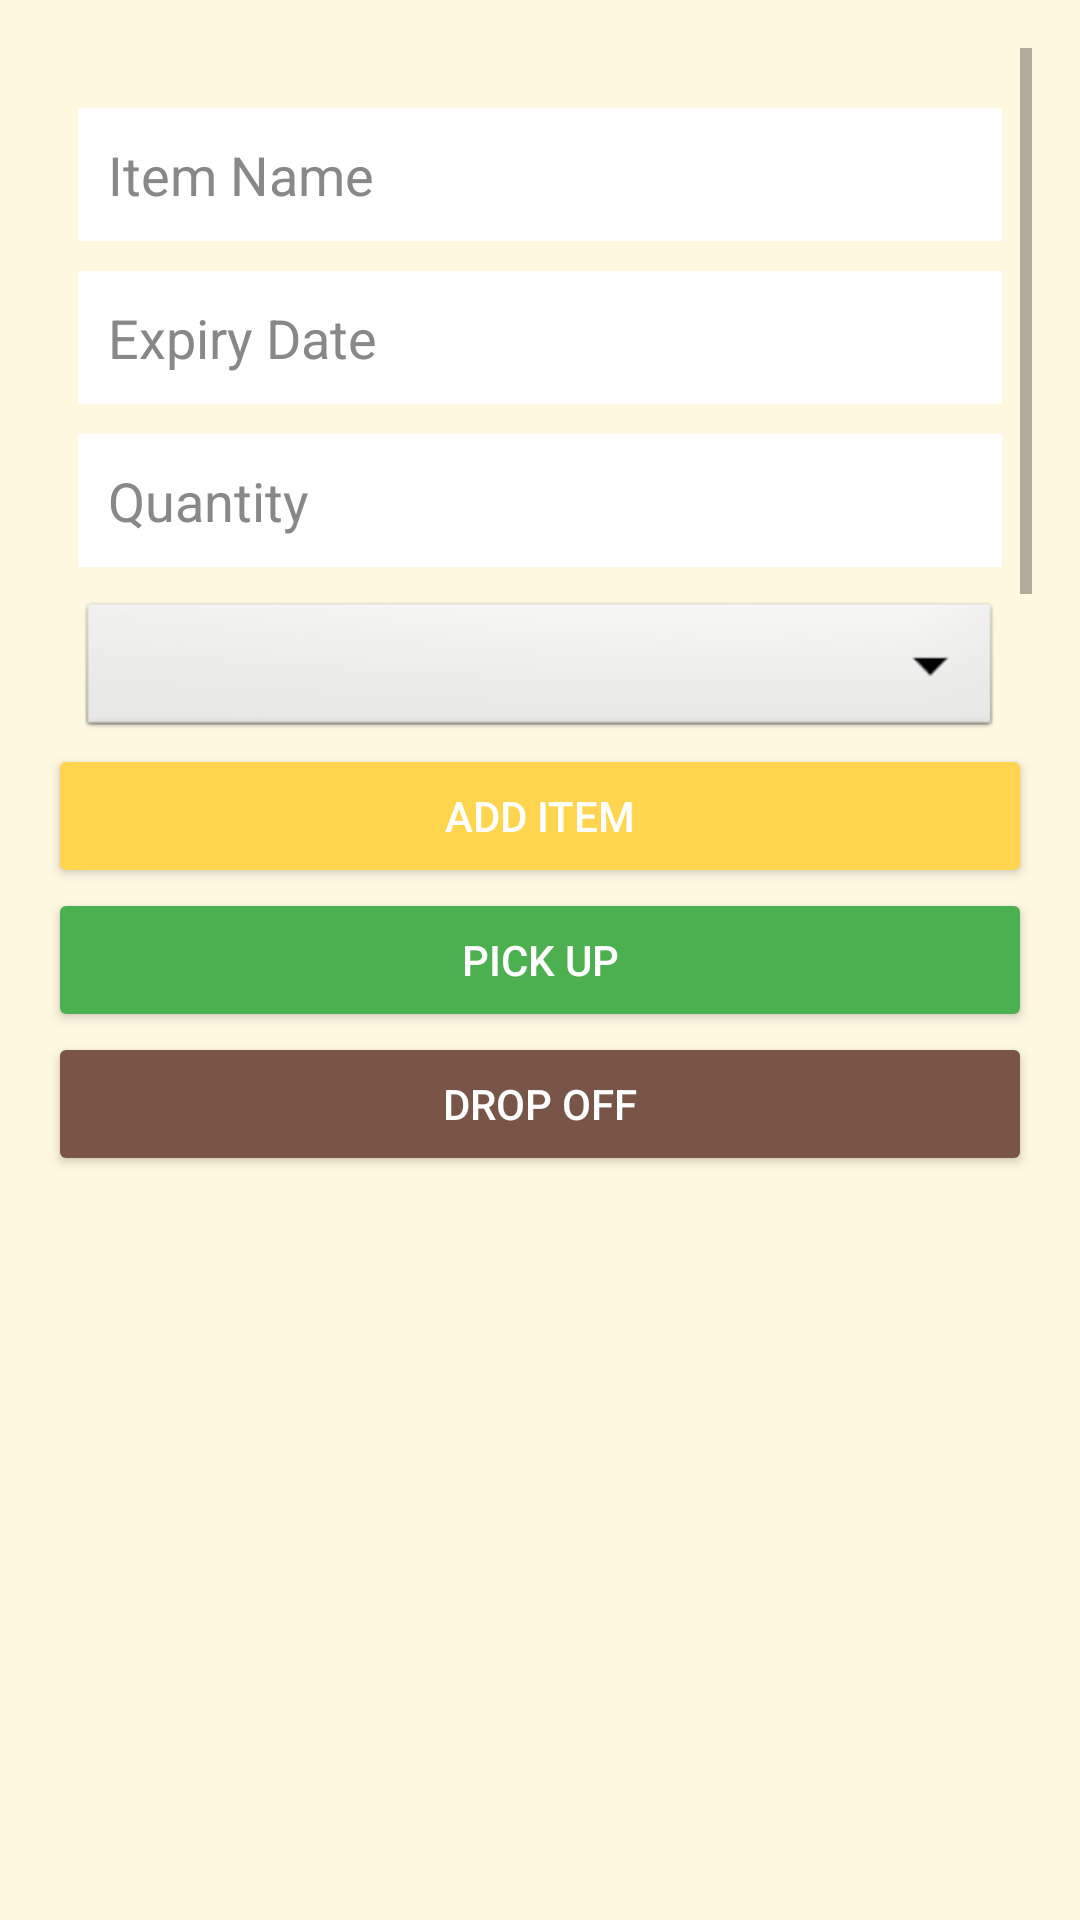

Write the Android layout XML for this screen, with the resource values it uses.
<!-- AndroidManifest.xml: application theme Theme.MyFianlYearProject -->
<!-- res/layout/activity_manual_entry.xml -->
<?xml version="1.0" encoding="utf-8"?>
<androidx.constraintlayout.widget.ConstraintLayout
    xmlns:android="http://schemas.android.com/apk/res/android"
    xmlns:app="http://schemas.android.com/apk/res-auto"
    xmlns:tools="http://schemas.android.com/tools"
    android:layout_width="match_parent"
    android:layout_height="match_parent"
    android:padding="16dp"
    android:background="@color/WarmBeige"
    tools:context=".ManualEntryActivity">

    
    <ScrollView
        android:id="@+id/formScroll"
        android:layout_width="match_parent"
        android:layout_height="0dp"
        app:layout_constraintTop_toTopOf="parent"
        app:layout_constraintBottom_toTopOf="@id/btnAddItem">

        <LinearLayout
            android:layout_width="match_parent"
            android:layout_height="wrap_content"
            android:orientation="vertical"
            android:padding="10dp">

            <EditText
                android:id="@+id/etItemName"
                android:layout_width="match_parent"
                android:layout_height="wrap_content"
                android:hint="Item Name"
                android:padding="10dp"
                android:textColor="@android:color/black"
                android:textColorHint="#888888"
                android:background="@android:color/white"
                android:layout_marginTop="10dp"/>

            <EditText
                android:id="@+id/etExpiryDate"
                android:layout_width="match_parent"
                android:layout_height="wrap_content"
                android:hint="Expiry Date"
                android:inputType="date"
                android:padding="10dp"
                android:textColor="@android:color/black"
                android:textColorHint="#888888"
                android:background="@android:color/white"
                android:layout_marginTop="10dp"/>

            <EditText
                android:id="@+id/etQuantity"
                android:layout_width="match_parent"
                android:layout_height="wrap_content"
                android:hint="Quantity"
                android:inputType="number"
                android:padding="10dp"
                android:textColor="@android:color/black"
                android:textColorHint="#888888"
                android:background="@android:color/white"
                android:layout_marginTop="10dp"/>

            
            <Spinner
                android:id="@+id/spinnerCategory"
                android:layout_width="match_parent"
                android:layout_height="wrap_content"
                android:layout_marginTop="10dp"
                android:padding="10dp"
                android:background="@android:drawable/btn_dropdown"
                android:spinnerMode="dropdown"/>

            <EditText
                android:id="@+id/etDescription"
                android:layout_width="match_parent"
                android:layout_height="wrap_content"
                android:hint="Description (Optional)"
                android:padding="10dp"
                android:textColor="@android:color/black"
                android:textColorHint="#888888"
                android:background="@android:color/white"
                android:layout_marginTop="10dp"/>
        </LinearLayout>
    </ScrollView>

    
    <Button
        android:id="@+id/btnAddItem"
        android:layout_width="match_parent"
        android:layout_height="wrap_content"
        android:text="Add Item"
        android:backgroundTint="@color/HarvestYellow"
        android:textColor="@android:color/white"
        app:layout_constraintTop_toBottomOf="@id/formScroll"
        app:layout_constraintBottom_toTopOf="@id/btnPickUp"
        app:layout_constraintStart_toStartOf="parent"
        app:layout_constraintEnd_toEndOf="parent"/>

    
    <Button
        android:id="@+id/btnPickUp"
        android:layout_width="match_parent"
        android:layout_height="wrap_content"
        android:text="Pick Up"
        android:backgroundTint="@color/ForestGreen"
        android:textColor="@android:color/white"
        app:layout_constraintTop_toBottomOf="@id/btnAddItem"
        app:layout_constraintBottom_toTopOf="@id/btnDropOff"
        app:layout_constraintStart_toStartOf="parent"
        app:layout_constraintEnd_toEndOf="parent"/>

    
    <Button
        android:id="@+id/btnDropOff"
        android:layout_width="match_parent"
        android:layout_height="wrap_content"
        android:text="Drop Off"
        android:backgroundTint="@color/RichBrown"
        android:textColor="@android:color/white"
        app:layout_constraintTop_toBottomOf="@id/btnPickUp"
        app:layout_constraintBottom_toTopOf="@id/recyclerViewItems"
        app:layout_constraintStart_toStartOf="parent"
        app:layout_constraintEnd_toEndOf="parent"/>

    
    <androidx.recyclerview.widget.RecyclerView
        android:id="@+id/recyclerViewItems"
        android:layout_width="match_parent"
        android:layout_height="0dp"
        android:scrollbars="vertical"
        app:layout_constraintTop_toBottomOf="@id/btnDropOff"
        app:layout_constraintBottom_toBottomOf="parent"
        app:layout_constraintStart_toStartOf="parent"
        app:layout_constraintEnd_toEndOf="parent"/>
</androidx.constraintlayout.widget.ConstraintLayout>
<!-- resources referenced by this layout -->
<resources>
  <color name="ForestGreen">#4CAF50</color>
  <color name="HarvestYellow">#FFD54F</color>
  <color name="RichBrown">#795548</color>
  <color name="WarmBeige">#FFF8E1</color>
  <style name="Theme.MyFianlYearProject" parent="Theme.MaterialComponents.DayNight.DarkActionBar">
          
          <item name="colorPrimary">@color/purple_500</item>
          <item name="colorPrimaryVariant">@color/purple_700</item>
          <item name="colorOnPrimary">@color/white</item>
          
          <item name="colorSecondary">@color/teal_200</item>
          <item name="colorSecondaryVariant">@color/teal_700</item>
          <item name="colorOnSecondary">@color/black</item>
          
          <item name="android:statusBarColor">?attr/colorPrimaryVariant</item>
          
      </style>
  <color name="purple_500">#6200EA</color>
  <color name="purple_700">#3700B3</color>
  <color name="white">#FFFFFF</color>
  <color name="teal_200">#03DAC5</color>
  <color name="teal_700">#018786</color>
  <color name="black">#000000</color>
</resources>
